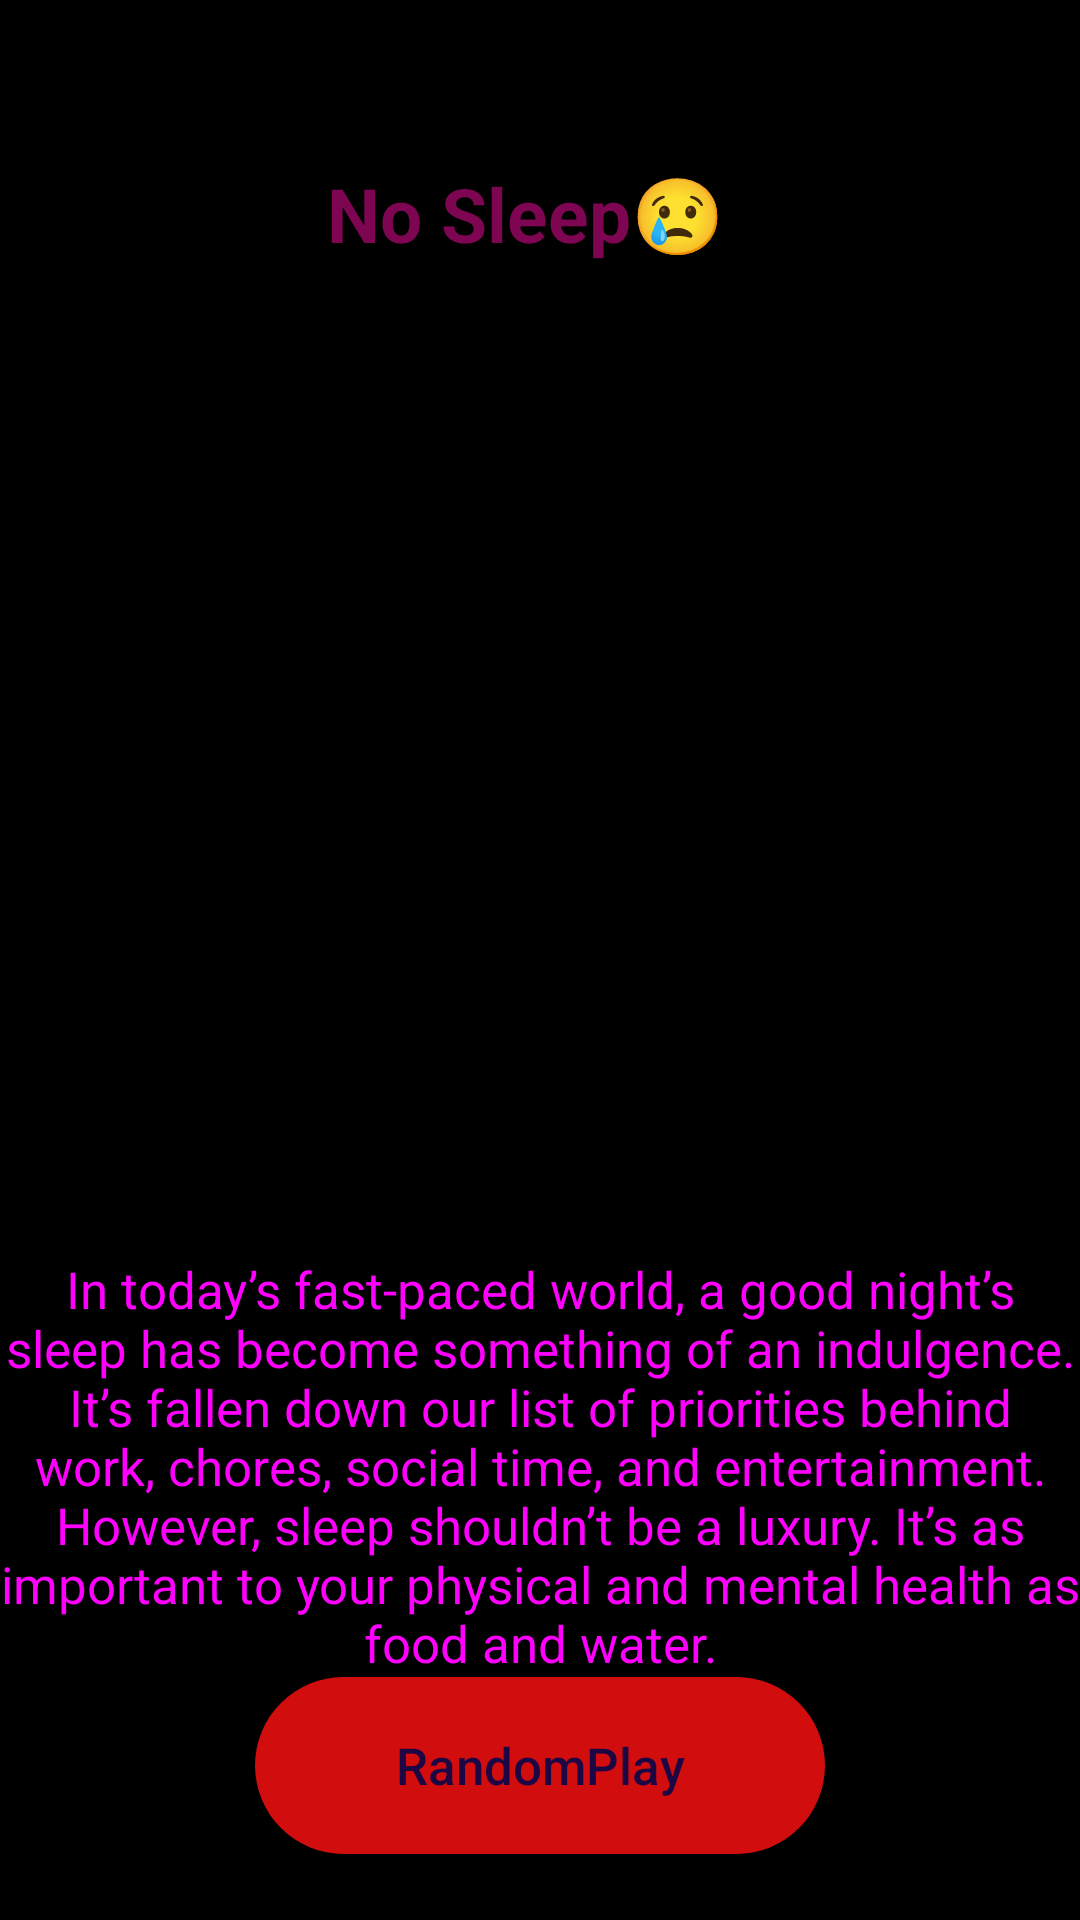

Produce the Android XML layout that renders to this screen, including the resource entries it uses.
<!-- AndroidManifest.xml: application theme Theme.SignUpActivity -->
<!-- res/layout/activity_driveactivity3.xml -->
<?xml version="1.0" encoding="utf-8"?>
<androidx.coordinatorlayout.widget.CoordinatorLayout xmlns:android="http://schemas.android.com/apk/res/android"
    xmlns:app="http://schemas.android.com/apk/res-auto"
    xmlns:tools="http://schemas.android.com/tools"
    android:layout_width="match_parent"
    android:layout_height="match_parent"
    android:background="@color/black"
    tools:context=".driveactivity3">

    <ScrollView
        android:layout_width="match_parent"
        android:layout_height="match_parent">

        <androidx.constraintlayout.widget.ConstraintLayout
            android:layout_width="match_parent"
            android:layout_height="wrap_content">
            <TextView
                android:id="@+id/tuckername"
                android:layout_width="373dp"
                android:layout_height="52dp"
                android:layout_alignParentEnd="true"
                android:layout_alignParentRight="true"
                android:layout_alignParentBottom="true"
                android:layout_marginStart="10dp"
                android:layout_marginLeft="10dp"
                android:layout_marginEnd="10dp"
                android:layout_marginRight="10dp"
                android:gravity="center"
                android:text="No Sleep😢"
                android:textAllCaps="false"
                android:textColor="#7D0552"
                android:textSize="25sp"
                android:textStyle="normal|bold"
                app:layout_constraintBottom_toBottomOf="parent"
                app:layout_constraintEnd_toEndOf="parent"
                app:layout_constraintHorizontal_bias="0.666"
                app:layout_constraintStart_toStartOf="parent"
                app:layout_constraintTop_toTopOf="parent"
                app:layout_constraintVertical_bias="0.023" />

            <ImageView
                android:id="@+id/driveimage3"
                android:layout_width="372dp"
                android:layout_height="317dp"
                android:layout_marginStart="39dp"
                android:layout_marginLeft="39dp"
                android:layout_marginTop="4dp"
                android:layout_marginEnd="39dp"
                android:layout_marginRight="39dp"
                android:contentDescription="@string/todo4"
                app:layout_constraintEnd_toEndOf="parent"
                app:layout_constraintStart_toStartOf="parent"
                app:layout_constraintTop_toBottomOf="@+id/tuckername" />

            <TextView
                android:id="@+id/tuckerinfo"
                android:layout_width="wrap_content"
                android:layout_height="wrap_content"
                android:layout_marginStart="19dp"
                android:layout_marginLeft="19dp"
                android:layout_marginEnd="19dp"
                android:layout_marginRight="19dp"
                android:gravity="center"
                android:text="In today’s fast-paced world, a good night’s sleep has become something of an indulgence. It’s fallen down our list of priorities behind work, chores, social time, and entertainment.

However, sleep shouldn’t be a luxury. It’s as important to your physical and mental health as food and water."
                android:textAllCaps="false"
                android:textColor="#FF00FF"
                android:textSize="17sp"
                app:layout_constraintEnd_toEndOf="parent"
                app:layout_constraintStart_toStartOf="parent"
                app:layout_constraintTop_toBottomOf="@+id/driveimage3" />
            <Button
                android:id="@+id/shuffle"
                android:layout_width="190dp"
                android:layout_height="59dp"
                android:layout_marginStart="144dp"
                android:layout_marginLeft="144dp"
                android:layout_marginEnd="144dp"
                android:layout_marginRight="144dp"
                android:alpha="07"
                android:background="@drawable/round_button"
                android:gravity="center"
                android:text="RandomPlay"
                android:textAllCaps="false"
                android:textColor="#1C0643"
                android:textSize="17sp"
                app:backgroundTint="#D10D0D"
                app:layout_constraintEnd_toEndOf="parent"
                app:layout_constraintStart_toStartOf="parent"
                app:layout_constraintTop_toBottomOf="@+id/tuckerinfo" />

            <ListView
                android:id="@+id/drivelistog3"
                android:layout_width="match_parent"
                android:layout_height="1400dp"
                app:layout_constraintEnd_toEndOf="parent"
                app:layout_constraintHorizontal_bias="0.0"
                app:layout_constraintStart_toStartOf="parent"
                app:layout_constraintTop_toBottomOf="@+id/shuffle" />


        </androidx.constraintlayout.widget.ConstraintLayout>
    </ScrollView>
    <androidx.constraintlayout.widget.ConstraintLayout
        android:id="@+id/bottom_sheet_player"
        android:layout_width="match_parent"
        android:layout_height="200dp"
        android:background="#1F1b24"
        android:orientation="horizontal"
        app:behavior_hideable="true"
        app:behavior_peekHeight="68dp"
        app:layout_behavior="@string/bottom_sheet_behavior"
        android:visibility="invisible"
        app:layout_constraintStart_toStartOf="parent"
        app:layout_constraintTop_toTopOf="parent" >
        <ImageView
            android:id="@+id/play"
            android:layout_width="60dp"
            android:layout_height="60dp"
            android:layout_marginStart="256dp"
            android:layout_marginLeft="256dp"
            android:layout_marginTop="4dp"
            app:layout_constraintStart_toStartOf="parent"
            app:layout_constraintTop_toTopOf="parent"
            app:srcCompat="@drawable/ic_baseline_play_circle_outline_24" />
        <ImageView
            android:id="@+id/pause"
            android:layout_width="60dp"
            android:layout_height="60dp"
            android:layout_marginStart="256dp"
            android:layout_marginLeft="256dp"
            android:layout_marginTop="4dp"
            app:layout_constraintStart_toStartOf="parent"
            app:layout_constraintTop_toTopOf="parent"
            android:visibility="gone"
            app:srcCompat="@drawable/ic_baseline_pause_circle_outline_24" />

        <ImageView
            android:id="@+id/previous"
            android:layout_width="40dp"
            android:visibility="invisible"
            android:layout_height="50dp"
            android:layout_marginStart="208dp"
            android:layout_marginLeft="208dp"
            android:layout_marginTop="4dp"
            app:layout_constraintStart_toStartOf="parent"
            app:layout_constraintTop_toTopOf="parent"
            app:srcCompat="@drawable/ic_baseline_skip_previous_24" />

        <ImageView
            android:id="@+id/next"
            android:layout_width="40dp"
            android:layout_height="50dp"
            android:visibility="invisible"
            android:layout_marginStart="8dp"
            android:layout_marginLeft="8dp"
            android:layout_marginTop="4dp"
            app:layout_constraintStart_toEndOf="@+id/play"
            app:layout_constraintTop_toTopOf="parent"
            app:srcCompat="@drawable/ic_baseline_skip_next_24" />

        <TextView
            android:id="@+id/generalaudioname"
            android:layout_width="wrap_content"
            android:layout_height="wrap_content"
            android:layout_marginStart="26dp"
            android:layout_marginLeft="26dp"
            android:layout_marginTop="4dp"
            android:text="@string/audio1"
            android:textAllCaps="false"
            android:textColor="@color/white"
            android:textSize="20sp"
            android:textStyle="bold"
            app:layout_constraintStart_toStartOf="parent"
            app:layout_constraintTop_toTopOf="parent" />

        <SeekBar
            android:id="@+id/seekBarScrubber"
            android:layout_width="match_parent"
            android:layout_height="45dp"
            android:layout_marginTop="17dp"
            app:layout_constraintStart_toStartOf="parent"
            app:layout_constraintTop_toBottomOf="@+id/generalartistname" />
        <SeekBar
            android:id="@+id/seekBarVolume"
            android:layout_width="match_parent"
            android:layout_height="45dp"
            android:layout_marginTop="25dp"
            app:layout_constraintStart_toStartOf="parent"
            app:layout_constraintTop_toBottomOf="@+id/seekBarScrubber" />

        <TextView
            android:id="@+id/generalartistname"
            android:layout_width="wrap_content"
            android:layout_height="wrap_content"
            android:layout_marginStart="26dp"
            android:layout_marginLeft="26dp"
            android:layout_marginTop="3dp"
            android:text="@string/artist1"
            android:textAllCaps="false"
            android:textColor="	#FFFF00"
            android:textSize="12sp"
            android:textStyle="bold"
            app:layout_constraintStart_toStartOf="parent"
            app:layout_constraintTop_toBottomOf="@+id/generalaudioname" />

        <TextView
            android:id="@+id/vloumenegative"
            android:layout_width="wrap_content"
            android:layout_height="wrap_content"
            android:layout_marginStart="26dp"
            android:layout_marginLeft="26dp"
            android:layout_marginBottom="2dp"
            android:gravity="center"
            android:text="-"
            android:textColor="@color/white"
            android:textSize="25sp"
            app:layout_constraintBottom_toBottomOf="@+id/seekBarVolume"
            app:layout_constraintStart_toStartOf="parent"
            app:layout_constraintTop_toBottomOf="@+id/seekBarVolume" />
        <TextView
            android:id="@+id/volumetext"
            android:layout_width="wrap_content"
            android:layout_height="wrap_content"
            android:layout_marginStart="167dp"
            android:layout_marginLeft="167dp"
            android:layout_marginTop="5dp"
            android:gravity="center"
            android:text="Volume"
            android:textColor="@color/white"
            android:textSize="20sp"
            android:textStyle="bold"
            app:layout_constraintBottom_toBottomOf="@id/seekBarVolume"
            app:layout_constraintStart_toStartOf="parent"
            app:layout_constraintTop_toBottomOf="@+id/seekBarVolume" />

        <TextView
            android:id="@+id/volumepostive"
            android:layout_width="wrap_content"
            android:layout_height="wrap_content"
            android:layout_marginTop="0dp"
            android:layout_marginStart="360dp"
            android:layout_marginLeft="26dp"
            android:layout_marginBottom="2dp"
            android:gravity="center"
            android:text="+"
            android:textColor="@color/white"
            android:textSize="25sp"
            app:layout_constraintBottom_toBottomOf="@+id/seekBarVolume"
            app:layout_constraintStart_toStartOf="parent"
            app:layout_constraintTop_toBottomOf="@+id/seekBarVolume" />
    </androidx.constraintlayout.widget.ConstraintLayout>

</androidx.coordinatorlayout.widget.CoordinatorLayout>
<!-- resources referenced by this layout -->
<resources>
  <!-- drawable ic_baseline_pause_circle_outline_24 (drawable) -->
  <vector xmlns:android="http://schemas.android.com/apk/res/android"
      android:width="24dp"
      android:height="24dp"
      android:viewportWidth="24"
      android:viewportHeight="24"
      android:tint="?attr/color">
    <path
        android:fillColor="@android:color/white"
        android:pathData="M9,16h2L11,8L9,8v8zM12,2C6.48,2 2,6.48 2,12s4.48,10 10,10 10,-4.48 10,-10S17.52,2 12,2zM12,20c-4.41,0 -8,-3.59 -8,-8s3.59,-8 8,-8 8,3.59 8,8 -3.59,8 -8,8zM13,16h2L15,8h-2v8z"/>
  </vector>
  <!-- drawable ic_baseline_play_circle_outline_24 (drawable) -->
  <vector xmlns:android="http://schemas.android.com/apk/res/android"
      android:width="24dp"
      android:height="24dp"
      android:viewportWidth="24"
      android:viewportHeight="24"
      android:tint="?attr/color">
    <path
        android:fillColor="@android:color/white"
        android:pathData="M10,16.5l6,-4.5 -6,-4.5v9zM12,2C6.48,2 2,6.48 2,12s4.48,10 10,10 10,-4.48 10,-10S17.52,2 12,2zM12,20c-4.41,0 -8,-3.59 -8,-8s3.59,-8 8,-8 8,3.59 8,8 -3.59,8 -8,8z"/>
  </vector>
  <!-- drawable round_button (drawable) -->
  <?xml version="1.0" encoding="utf-8"?>
  <shape xmlns:android="http://schemas.android.com/apk/res/android">
      <corners android:radius="32dp" />
      <solid android:color="#00FF00"/>
  </shape>
  <string name="artist1">Artist1</string>
  <string name="audio1">Audio1</string>
  <string name="todo4">TODO</string>
  <style name="Theme.SignUpActivity" parent="Theme.MaterialComponents.DayNight.NoActionBar">
          
          <item name="colorPrimary">@color/purple_500</item>
          <item name="colorPrimaryVariant">@color/black</item>
          <item name="colorOnPrimary">@color/white</item>
          
          <item name="colorSecondary">@color/teal_200</item>
          <item name="colorSecondaryVariant">@color/teal_700</item>
          <item name="colorOnSecondary">@color/black</item>
  
          <item name="android:windowIsTranslucent">true</item>
          <item name="android:autofilledHighlight">@id/none</item>
          
          <item name="android:windowBackground">@drawable/abc_item_background_holo_light</item>
          
          <item name="android:autofilledHighlight">@id/none</item>
          <item name="android:statusBarColor" tools:targetApi="l">?attr/colorPrimaryVariant</item>
          
      </style>
  <!-- not gathered from this repository: default colours our renderer supplied (Android Studio template values) -->
  <color name="purple_500">#FF6200EE</color>
  <color name="teal_200">#FF03DAC5</color>
  <color name="teal_700">#FF018786</color>
  <color name="black">#FF000000</color>
  <color name="white">#FFFFFFFF</color>
</resources>
